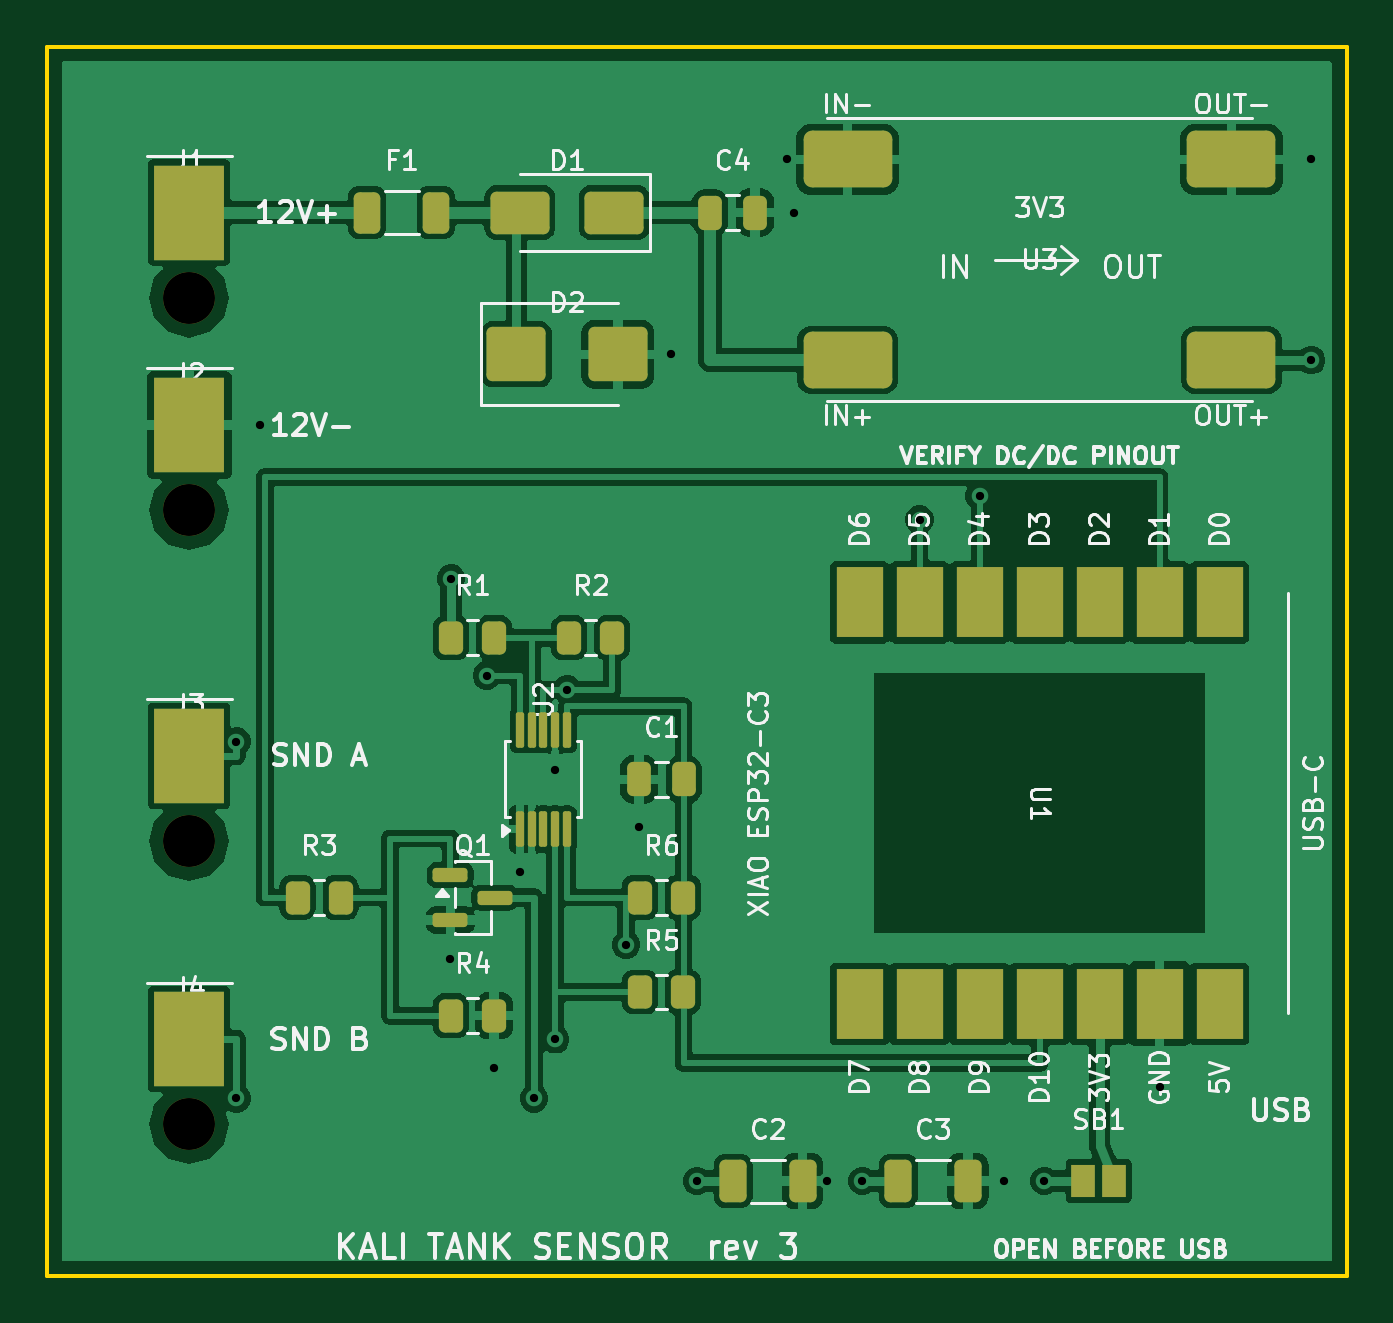
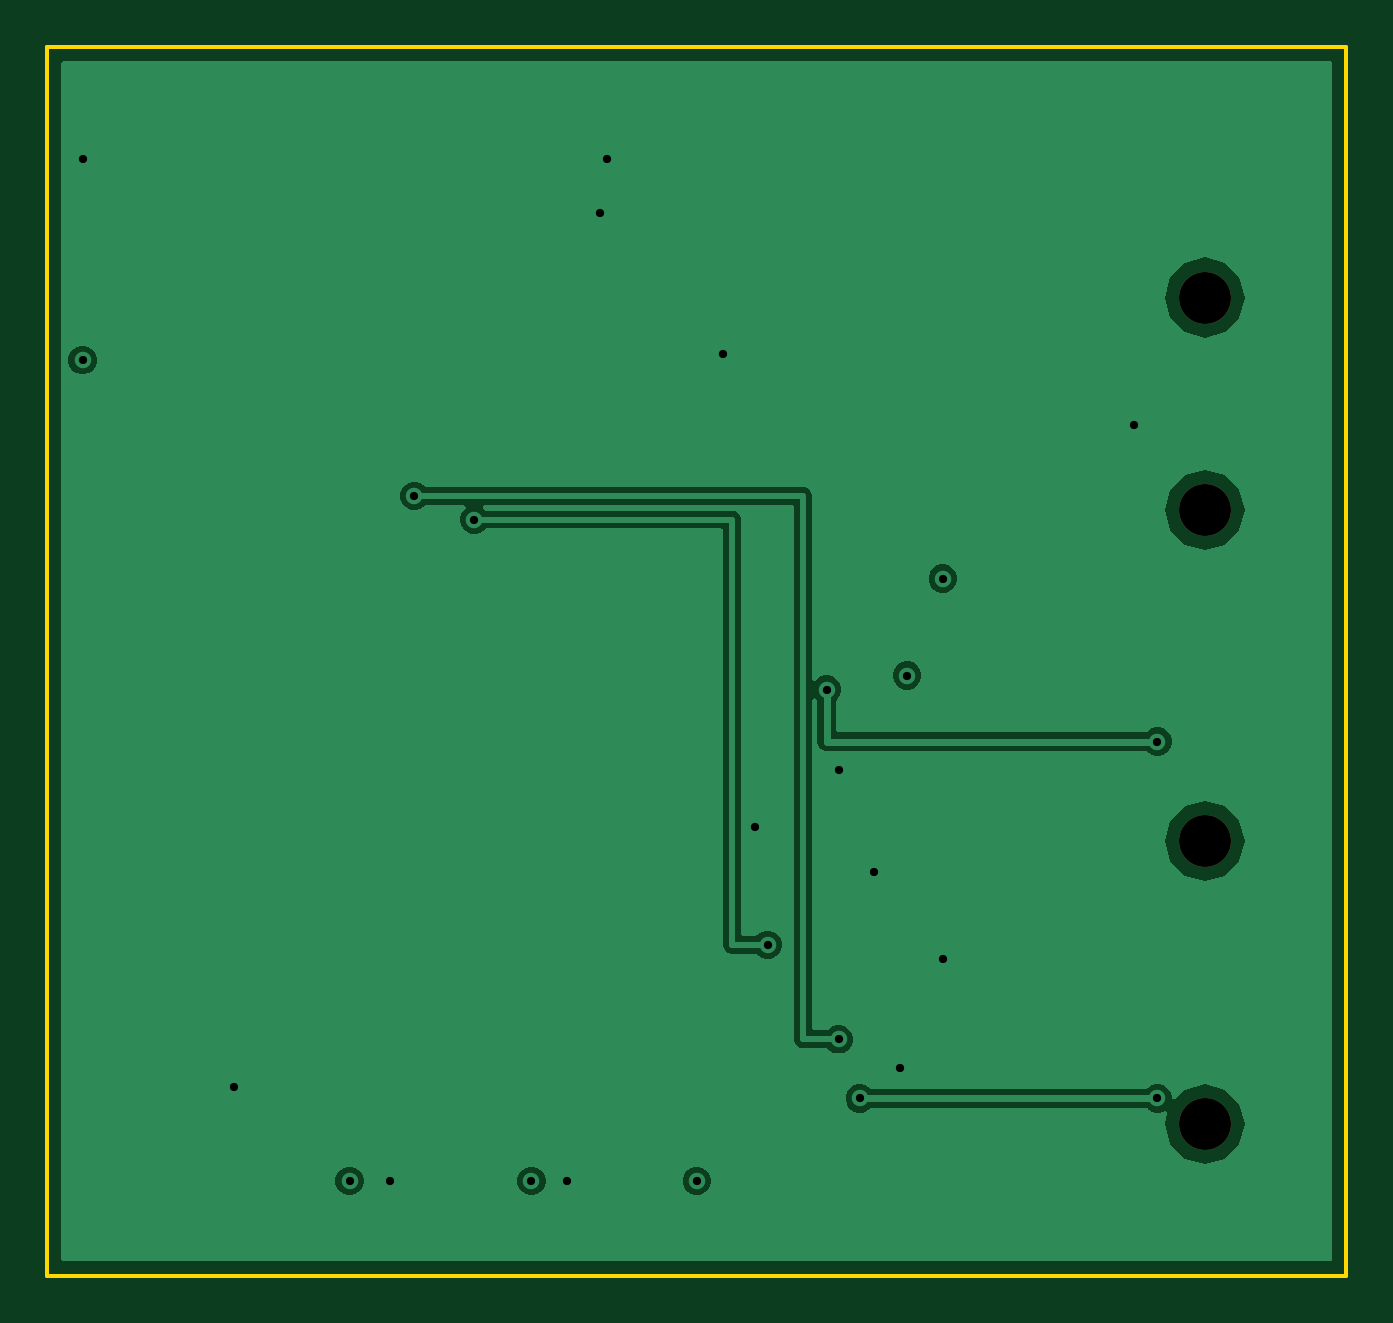
Circuit board: 11 layer files. Board 55.0 x 52.0 mm.
- bottom_copper: kali-tank-sensor-v3-B_Cu.gbl (16098 bytes)
- bottom_mask: kali-tank-sensor-v3-B_Mask.gbs (663 bytes)
- paste: kali-tank-sensor-v3-B_Paste.gbp (464 bytes)
- bottom_silk: kali-tank-sensor-v3-B_Silkscreen.gbo (673 bytes)
- outline: kali-tank-sensor-v3-Edge_Cuts.gm1 (698 bytes)
- top_copper: kali-tank-sensor-v3-F_Cu.gtl (106160 bytes)
- top_mask: kali-tank-sensor-v3-F_Mask.gts (4503 bytes)
- paste: kali-tank-sensor-v3-F_Paste.gtp (4352 bytes)
- top_silk: kali-tank-sensor-v3-F_Silkscreen.gto (93608 bytes)
- drill: kali-tank-sensor-v3-NPTH.drl (382 bytes)
- drill: kali-tank-sensor-v3-PTH.drl (698 bytes)

=== bottom_copper: kali-tank-sensor-v3-B_Cu.gbl (16098 bytes, source omitted) ===
=== bottom_mask: kali-tank-sensor-v3-B_Mask.gbs ===
%TF.GenerationSoftware,KiCad,Pcbnew,10.0.6*%
%TF.CreationDate,2026-09-08T17:18:01+02:00*%
%TF.ProjectId,kali-tank-sensor-v3,6b616c69-2d74-4616-9e6b-2d73656e736f,rev?*%
%TF.SameCoordinates,Original*%
%TF.FileFunction,Soldermask,Bot*%
%TF.FilePolarity,Negative*%
%FSLAX46Y46*%
G04 Gerber Fmt 4.6, Leading zero omitted, Abs format (unit mm)*
G04 Created by KiCad (PCBNEW 10.0.6) date 2026-09-08 17:18:01*
%MOMM*%
%LPD*%
G01*
G04 APERTURE LIST*
%ADD10C,2.200000*%
G04 APERTURE END LIST*
D10*
%TO.C,J4*%
X106000000Y-125600000D03*
%TD*%
%TO.C,J3*%
X106000000Y-113600000D03*
%TD*%
%TO.C,J2*%
X106000000Y-99600000D03*
%TD*%
%TO.C,J1*%
X106000000Y-90600000D03*
%TD*%
M02*

=== paste: kali-tank-sensor-v3-B_Paste.gbp ===
%TF.GenerationSoftware,KiCad,Pcbnew,10.0.6*%
%TF.CreationDate,2026-09-08T17:18:01+02:00*%
%TF.ProjectId,kali-tank-sensor-v3,6b616c69-2d74-4616-9e6b-2d73656e736f,rev?*%
%TF.SameCoordinates,Original*%
%TF.FileFunction,Paste,Bot*%
%TF.FilePolarity,Positive*%
%FSLAX46Y46*%
G04 Gerber Fmt 4.6, Leading zero omitted, Abs format (unit mm)*
G04 Created by KiCad (PCBNEW 10.0.6) date 2026-09-08 17:18:01*
%MOMM*%
%LPD*%
G01*
G04 APERTURE LIST*
G04 APERTURE END LIST*
M02*

=== bottom_silk: kali-tank-sensor-v3-B_Silkscreen.gbo ===
%TF.GenerationSoftware,KiCad,Pcbnew,10.0.6*%
%TF.CreationDate,2026-09-08T17:18:01+02:00*%
%TF.ProjectId,kali-tank-sensor-v3,6b616c69-2d74-4616-9e6b-2d73656e736f,rev?*%
%TF.SameCoordinates,Original*%
%TF.FileFunction,Legend,Bot*%
%TF.FilePolarity,Positive*%
%FSLAX46Y46*%
G04 Gerber Fmt 4.6, Leading zero omitted, Abs format (unit mm)*
G04 Created by KiCad (PCBNEW 10.0.6) date 2026-09-08 17:18:01*
%MOMM*%
%LPD*%
G01*
G04 APERTURE LIST*
%ADD10C,2.200000*%
G04 APERTURE END LIST*
%LPC*%
D10*
%TO.C,J4*%
X106000000Y-125600000D03*
%TD*%
%TO.C,J3*%
X106000000Y-113600000D03*
%TD*%
%TO.C,J2*%
X106000000Y-99600000D03*
%TD*%
%TO.C,J1*%
X106000000Y-90600000D03*
%TD*%
%LPD*%
M02*

=== outline: kali-tank-sensor-v3-Edge_Cuts.gm1 ===
%TF.GenerationSoftware,KiCad,Pcbnew,10.0.6*%
%TF.CreationDate,2026-09-08T17:18:01+02:00*%
%TF.ProjectId,kali-tank-sensor-v3,6b616c69-2d74-4616-9e6b-2d73656e736f,rev?*%
%TF.SameCoordinates,Original*%
%TF.FileFunction,Profile,NP*%
%FSLAX46Y46*%
G04 Gerber Fmt 4.6, Leading zero omitted, Abs format (unit mm)*
G04 Created by KiCad (PCBNEW 10.0.6) date 2026-09-08 17:18:01*
%MOMM*%
%LPD*%
G01*
G04 APERTURE LIST*
%TA.AperFunction,Profile*%
%ADD10C,0.150000*%
%TD*%
G04 APERTURE END LIST*
D10*
X100000000Y-80000000D02*
X155000000Y-80000000D01*
X100000000Y-132000000D02*
X100000000Y-80000000D01*
X155000000Y-80000000D02*
X155000000Y-132000000D01*
X155000000Y-132000000D02*
X100000000Y-132000000D01*
M02*

=== top_copper: kali-tank-sensor-v3-F_Cu.gtl (106160 bytes, source omitted) ===
=== top_mask: kali-tank-sensor-v3-F_Mask.gts ===
%TF.GenerationSoftware,KiCad,Pcbnew,10.0.6*%
%TF.CreationDate,2026-09-08T17:18:01+02:00*%
%TF.ProjectId,kali-tank-sensor-v3,6b616c69-2d74-4616-9e6b-2d73656e736f,rev?*%
%TF.SameCoordinates,Original*%
%TF.FileFunction,Soldermask,Top*%
%TF.FilePolarity,Negative*%
%FSLAX46Y46*%
G04 Gerber Fmt 4.6, Leading zero omitted, Abs format (unit mm)*
G04 Created by KiCad (PCBNEW 10.0.6) date 2026-09-08 17:18:01*
%MOMM*%
%LPD*%
G01*
G04 APERTURE LIST*
G04 Aperture macros list*
%AMRoundRect*
0 Rectangle with rounded corners*
0 $1 Rounding radius*
0 $2 $3 $4 $5 $6 $7 $8 $9 X,Y pos of 4 corners*
0 Add a 4 corners polygon primitive as box body*
4,1,4,$2,$3,$4,$5,$6,$7,$8,$9,$2,$3,0*
0 Add four circle primitives for the rounded corners*
1,1,$1+$1,$2,$3*
1,1,$1+$1,$4,$5*
1,1,$1+$1,$6,$7*
1,1,$1+$1,$8,$9*
0 Add four rect primitives between the rounded corners*
20,1,$1+$1,$2,$3,$4,$5,0*
20,1,$1+$1,$4,$5,$6,$7,0*
20,1,$1+$1,$6,$7,$8,$9,0*
20,1,$1+$1,$8,$9,$2,$3,0*%
G04 Aperture macros list end*
%ADD10RoundRect,0.150000X-0.587500X-0.150000X0.587500X-0.150000X0.587500X0.150000X-0.587500X0.150000X0*%
%ADD11RoundRect,0.250000X-0.250000X-0.475000X0.250000X-0.475000X0.250000X0.475000X-0.250000X0.475000X0*%
%ADD12RoundRect,0.250000X0.262500X0.450000X-0.262500X0.450000X-0.262500X-0.450000X0.262500X-0.450000X0*%
%ADD13RoundRect,0.250000X0.250000X0.475000X-0.250000X0.475000X-0.250000X-0.475000X0.250000X-0.475000X0*%
%ADD14RoundRect,0.250000X-0.262500X-0.450000X0.262500X-0.450000X0.262500X0.450000X-0.262500X0.450000X0*%
%ADD15RoundRect,0.250000X-1.000000X-0.900000X1.000000X-0.900000X1.000000X0.900000X-1.000000X0.900000X0*%
%ADD16C,2.200000*%
%ADD17R,3.000000X4.000000*%
%ADD18RoundRect,0.360000X-1.515000X-0.840000X1.515000X-0.840000X1.515000X0.840000X-1.515000X0.840000X0*%
%ADD19RoundRect,0.250000X-0.325000X-0.650000X0.325000X-0.650000X0.325000X0.650000X-0.325000X0.650000X0*%
%ADD20R,2.000000X3.000000*%
%ADD21RoundRect,0.087500X0.087500X-0.662500X0.087500X0.662500X-0.087500X0.662500X-0.087500X-0.662500X0*%
%ADD22R,1.000000X1.400000*%
%ADD23RoundRect,0.250000X1.000000X0.650000X-1.000000X0.650000X-1.000000X-0.650000X1.000000X-0.650000X0*%
%ADD24RoundRect,0.250000X-0.312500X-0.625000X0.312500X-0.625000X0.312500X0.625000X-0.312500X0.625000X0*%
G04 APERTURE END LIST*
D10*
%TO.C,Q1*%
X117062500Y-115050000D03*
X117062500Y-116950000D03*
X118937500Y-116000000D03*
%TD*%
D11*
%TO.C,C4*%
X128050000Y-87000000D03*
X129950000Y-87000000D03*
%TD*%
D12*
%TO.C,R6*%
X126912500Y-116000000D03*
X125087500Y-116000000D03*
%TD*%
D13*
%TO.C,C1*%
X126950000Y-111000000D03*
X125050000Y-111000000D03*
%TD*%
D14*
%TO.C,R1*%
X117087500Y-105000000D03*
X118912500Y-105000000D03*
%TD*%
D15*
%TO.C,D2*%
X119850000Y-93000000D03*
X124150000Y-93000000D03*
%TD*%
D16*
%TO.C,J4*%
X106000000Y-125600000D03*
D17*
X106000000Y-122000000D03*
%TD*%
D14*
%TO.C,R3*%
X110587500Y-116000000D03*
X112412500Y-116000000D03*
%TD*%
D18*
%TO.C,U3*%
X133875000Y-93250000D03*
X133875000Y-84750000D03*
X150125000Y-93250000D03*
X150125000Y-84750000D03*
%TD*%
D19*
%TO.C,C2*%
X129025000Y-128000000D03*
X131975000Y-128000000D03*
%TD*%
D12*
%TO.C,R5*%
X126912500Y-120000000D03*
X125087500Y-120000000D03*
%TD*%
D16*
%TO.C,J3*%
X106000000Y-113600000D03*
D17*
X106000000Y-110000000D03*
%TD*%
D20*
%TO.C,U1*%
X149620000Y-103500000D03*
X147080000Y-103500000D03*
X144540000Y-103500000D03*
X142000000Y-103500000D03*
X139460000Y-103500000D03*
X136920000Y-103500000D03*
X134380000Y-103500000D03*
X134380000Y-120500000D03*
X136920000Y-120500000D03*
X139460000Y-120500000D03*
X142000000Y-120500000D03*
X144540000Y-120500000D03*
X147080000Y-120500000D03*
X149620000Y-120500000D03*
%TD*%
D14*
%TO.C,R2*%
X122087500Y-105000000D03*
X123912500Y-105000000D03*
%TD*%
D21*
%TO.C,U2*%
X120000000Y-113100000D03*
X120500000Y-113100000D03*
X121000000Y-113100000D03*
X121500000Y-113100000D03*
X122000000Y-113100000D03*
X122000000Y-108900000D03*
X121500000Y-108900000D03*
X121000000Y-108900000D03*
X120500000Y-108900000D03*
X120000000Y-108900000D03*
%TD*%
D22*
%TO.C,SB1*%
X143850000Y-128000000D03*
X145150000Y-128000000D03*
%TD*%
D14*
%TO.C,R4*%
X117087500Y-121000000D03*
X118912500Y-121000000D03*
%TD*%
D16*
%TO.C,J2*%
X106000000Y-99600000D03*
D17*
X106000000Y-96000000D03*
%TD*%
D16*
%TO.C,J1*%
X106000000Y-90600000D03*
D17*
X106000000Y-87000000D03*
%TD*%
D23*
%TO.C,D1*%
X124000000Y-87000000D03*
X120000000Y-87000000D03*
%TD*%
D19*
%TO.C,C3*%
X136025000Y-128000000D03*
X138975000Y-128000000D03*
%TD*%
D24*
%TO.C,F1*%
X113537500Y-87000000D03*
X116462500Y-87000000D03*
%TD*%
M02*

=== paste: kali-tank-sensor-v3-F_Paste.gtp ===
%TF.GenerationSoftware,KiCad,Pcbnew,10.0.6*%
%TF.CreationDate,2026-09-08T17:18:01+02:00*%
%TF.ProjectId,kali-tank-sensor-v3,6b616c69-2d74-4616-9e6b-2d73656e736f,rev?*%
%TF.SameCoordinates,Original*%
%TF.FileFunction,Paste,Top*%
%TF.FilePolarity,Positive*%
%FSLAX46Y46*%
G04 Gerber Fmt 4.6, Leading zero omitted, Abs format (unit mm)*
G04 Created by KiCad (PCBNEW 10.0.6) date 2026-09-08 17:18:01*
%MOMM*%
%LPD*%
G01*
G04 APERTURE LIST*
G04 Aperture macros list*
%AMRoundRect*
0 Rectangle with rounded corners*
0 $1 Rounding radius*
0 $2 $3 $4 $5 $6 $7 $8 $9 X,Y pos of 4 corners*
0 Add a 4 corners polygon primitive as box body*
4,1,4,$2,$3,$4,$5,$6,$7,$8,$9,$2,$3,0*
0 Add four circle primitives for the rounded corners*
1,1,$1+$1,$2,$3*
1,1,$1+$1,$4,$5*
1,1,$1+$1,$6,$7*
1,1,$1+$1,$8,$9*
0 Add four rect primitives between the rounded corners*
20,1,$1+$1,$2,$3,$4,$5,0*
20,1,$1+$1,$4,$5,$6,$7,0*
20,1,$1+$1,$6,$7,$8,$9,0*
20,1,$1+$1,$8,$9,$2,$3,0*%
G04 Aperture macros list end*
%ADD10RoundRect,0.150000X-0.587500X-0.150000X0.587500X-0.150000X0.587500X0.150000X-0.587500X0.150000X0*%
%ADD11RoundRect,0.250000X-0.250000X-0.475000X0.250000X-0.475000X0.250000X0.475000X-0.250000X0.475000X0*%
%ADD12RoundRect,0.250000X0.262500X0.450000X-0.262500X0.450000X-0.262500X-0.450000X0.262500X-0.450000X0*%
%ADD13RoundRect,0.250000X0.250000X0.475000X-0.250000X0.475000X-0.250000X-0.475000X0.250000X-0.475000X0*%
%ADD14RoundRect,0.250000X-0.262500X-0.450000X0.262500X-0.450000X0.262500X0.450000X-0.262500X0.450000X0*%
%ADD15RoundRect,0.250000X-1.000000X-0.900000X1.000000X-0.900000X1.000000X0.900000X-1.000000X0.900000X0*%
%ADD16R,3.000000X4.000000*%
%ADD17RoundRect,0.360000X-1.515000X-0.840000X1.515000X-0.840000X1.515000X0.840000X-1.515000X0.840000X0*%
%ADD18RoundRect,0.250000X-0.325000X-0.650000X0.325000X-0.650000X0.325000X0.650000X-0.325000X0.650000X0*%
%ADD19R,2.000000X3.000000*%
%ADD20RoundRect,0.087500X0.087500X-0.662500X0.087500X0.662500X-0.087500X0.662500X-0.087500X-0.662500X0*%
%ADD21R,1.000000X1.400000*%
%ADD22RoundRect,0.250000X1.000000X0.650000X-1.000000X0.650000X-1.000000X-0.650000X1.000000X-0.650000X0*%
%ADD23RoundRect,0.250000X-0.312500X-0.625000X0.312500X-0.625000X0.312500X0.625000X-0.312500X0.625000X0*%
G04 APERTURE END LIST*
D10*
%TO.C,Q1*%
X117062500Y-115050000D03*
X117062500Y-116950000D03*
X118937500Y-116000000D03*
%TD*%
D11*
%TO.C,C4*%
X128050000Y-87000000D03*
X129950000Y-87000000D03*
%TD*%
D12*
%TO.C,R6*%
X126912500Y-116000000D03*
X125087500Y-116000000D03*
%TD*%
D13*
%TO.C,C1*%
X126950000Y-111000000D03*
X125050000Y-111000000D03*
%TD*%
D14*
%TO.C,R1*%
X117087500Y-105000000D03*
X118912500Y-105000000D03*
%TD*%
D15*
%TO.C,D2*%
X119850000Y-93000000D03*
X124150000Y-93000000D03*
%TD*%
D16*
%TO.C,J4*%
X106000000Y-122000000D03*
%TD*%
D14*
%TO.C,R3*%
X110587500Y-116000000D03*
X112412500Y-116000000D03*
%TD*%
D17*
%TO.C,U3*%
X133875000Y-93250000D03*
X133875000Y-84750000D03*
X150125000Y-93250000D03*
X150125000Y-84750000D03*
%TD*%
D18*
%TO.C,C2*%
X129025000Y-128000000D03*
X131975000Y-128000000D03*
%TD*%
D12*
%TO.C,R5*%
X126912500Y-120000000D03*
X125087500Y-120000000D03*
%TD*%
D16*
%TO.C,J3*%
X106000000Y-110000000D03*
%TD*%
D19*
%TO.C,U1*%
X149620000Y-103500000D03*
X147080000Y-103500000D03*
X144540000Y-103500000D03*
X142000000Y-103500000D03*
X139460000Y-103500000D03*
X136920000Y-103500000D03*
X134380000Y-103500000D03*
X134380000Y-120500000D03*
X136920000Y-120500000D03*
X139460000Y-120500000D03*
X142000000Y-120500000D03*
X144540000Y-120500000D03*
X147080000Y-120500000D03*
X149620000Y-120500000D03*
%TD*%
D14*
%TO.C,R2*%
X122087500Y-105000000D03*
X123912500Y-105000000D03*
%TD*%
D20*
%TO.C,U2*%
X120000000Y-113100000D03*
X120500000Y-113100000D03*
X121000000Y-113100000D03*
X121500000Y-113100000D03*
X122000000Y-113100000D03*
X122000000Y-108900000D03*
X121500000Y-108900000D03*
X121000000Y-108900000D03*
X120500000Y-108900000D03*
X120000000Y-108900000D03*
%TD*%
D21*
%TO.C,SB1*%
X143850000Y-128000000D03*
X145150000Y-128000000D03*
%TD*%
D14*
%TO.C,R4*%
X117087500Y-121000000D03*
X118912500Y-121000000D03*
%TD*%
D16*
%TO.C,J2*%
X106000000Y-96000000D03*
%TD*%
%TO.C,J1*%
X106000000Y-87000000D03*
%TD*%
D22*
%TO.C,D1*%
X124000000Y-87000000D03*
X120000000Y-87000000D03*
%TD*%
D18*
%TO.C,C3*%
X136025000Y-128000000D03*
X138975000Y-128000000D03*
%TD*%
D23*
%TO.C,F1*%
X113537500Y-87000000D03*
X116462500Y-87000000D03*
%TD*%
M02*

=== top_silk: kali-tank-sensor-v3-F_Silkscreen.gto (93608 bytes, source omitted) ===
=== drill: kali-tank-sensor-v3-NPTH.drl ===
M48
; DRILL file KiCad 10.0.6 date 2026-09-08T17:18:01
; FORMAT={-:-/ absolute / metric / decimal}
; #@! TF.CreationDate,2026-09-08T17:18:01+02:00
; #@! TF.GenerationSoftware,Kicad,Pcbnew,10.0.6
; #@! TF.FileFunction,NonPlated,1,4,NPTH
FMAT,2
METRIC
; #@! TA.AperFunction,NonPlated,NPTH,ComponentDrill
T1C2.200
%
G90
G05
T1
X106.0Y-90.6
X106.0Y-99.6
X106.0Y-113.6
X106.0Y-125.6
M30

=== drill: kali-tank-sensor-v3-PTH.drl ===
M48
; DRILL file KiCad 10.0.6 date 2026-09-08T17:18:01
; FORMAT={-:-/ absolute / metric / decimal}
; #@! TF.CreationDate,2026-09-08T17:18:01+02:00
; #@! TF.GenerationSoftware,Kicad,Pcbnew,10.0.6
; #@! TF.FileFunction,Plated,1,4,PTH
FMAT,2
METRIC
; #@! TA.AperFunction,Plated,PTH,ViaDrill
T1C0.350
%
G90
G05
T1
X108.0Y-109.4
X108.0Y-124.5
X109.0Y-96.0
X117.062Y-118.6
X117.088Y-102.5
X118.6Y-106.6
X118.912Y-123.2
X120.0Y-114.9
X120.6Y-124.5
X121.5Y-110.6
X121.5Y-122.0
X122.0Y-107.2
X124.5Y-118.0
X125.05Y-113.0
X126.4Y-93.0
X127.5Y-128.0
X131.3Y-84.75
X131.6Y-87.0
X133.0Y-128.0
X134.5Y-128.0
X136.92Y-100.0
X139.46Y-99.0
X140.5Y-128.0
X142.2Y-128.0
X147.08Y-124.0
X153.5Y-84.75
X153.5Y-93.25
M30
